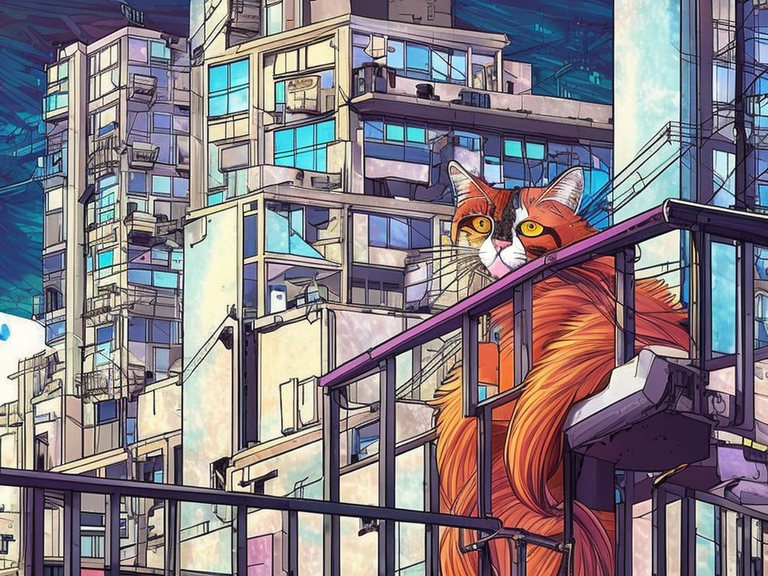
Generation parameters embedded in this image by AUTOMATIC1111 Stable Diffusion web UI or a fork of it (Forge, ...) (PNG 'parameters' text chunk):
cats living in a cyberpunk city. colorful manga
Steps: 66, Sampler: DPM2 a Karras, CFG scale: 7, Seed: 121319608, Size: 1024x768, Model hash: 4bdfc29c